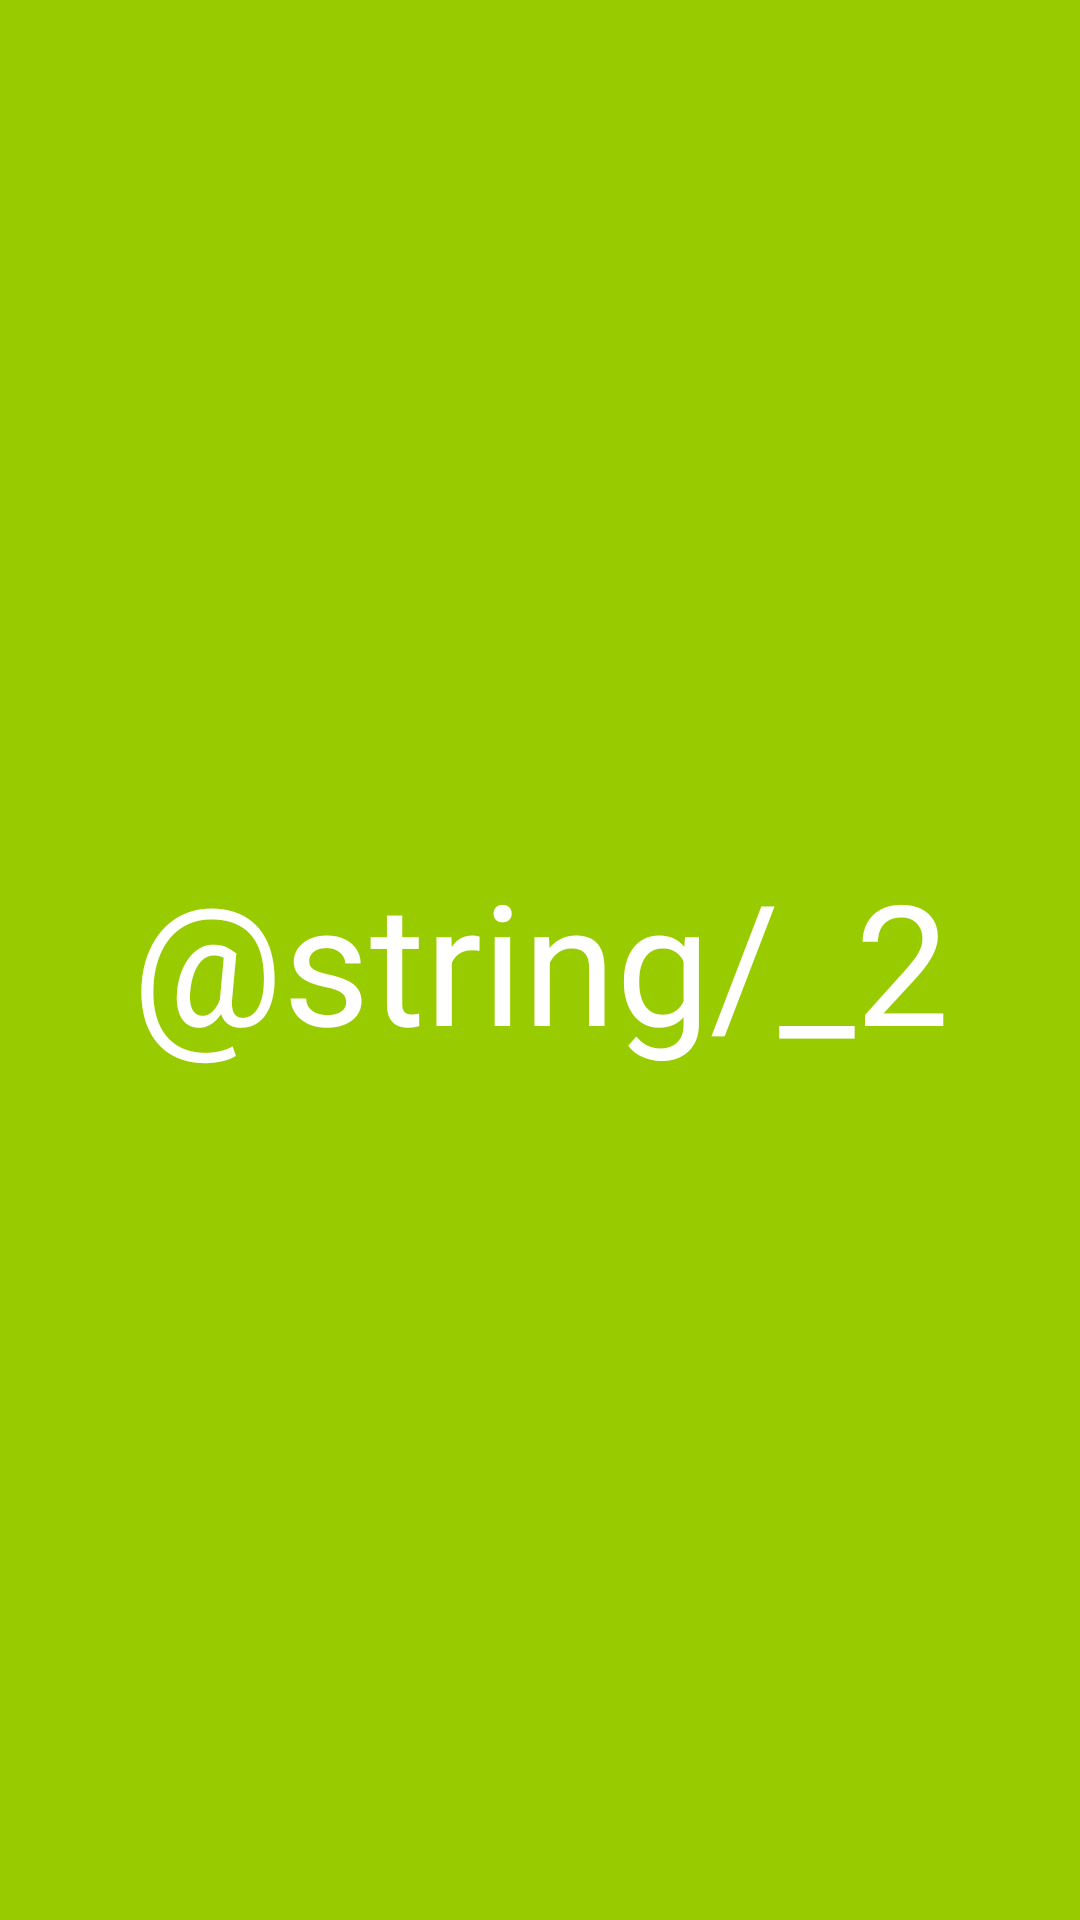

Here is an Android app screen rendered from its layout file. Give the layout XML and the strings, colors and styles it references.
<!-- AndroidManifest.xml: application theme Theme.NavigationDrawerSampleApp -->
<!-- res/layout/fragment_second.xml -->
<?xml version="1.0" encoding="utf-8"?>
<androidx.constraintlayout.widget.ConstraintLayout xmlns:android="http://schemas.android.com/apk/res/android"
    xmlns:app="http://schemas.android.com/apk/res-auto"
    xmlns:tools="http://schemas.android.com/tools"
    android:layout_width="match_parent"
    android:layout_height="match_parent"
    tools:context=".FirstFragment"
    android:background="@android:color/holo_green_light">

    <TextView
        android:id="@+id/tv_two"
        android:layout_width="wrap_content"
        android:layout_height="wrap_content"
        android:text="@string/_2"
        android:textColor="@color/white"
        android:textSize="56sp"
        app:layout_constraintBottom_toBottomOf="parent"
        app:layout_constraintEnd_toEndOf="parent"
        app:layout_constraintStart_toStartOf="parent"
        app:layout_constraintTop_toTopOf="parent" />

</androidx.constraintlayout.widget.ConstraintLayout>
<!-- resources referenced by this layout -->
<resources>
  <style name="Theme.NavigationDrawerSampleApp" parent="Theme.MaterialComponents.DayNight.DarkActionBar">
          
          <item name="colorPrimary">@color/purple_500</item>
          <item name="colorPrimaryVariant">@color/purple_700</item>
          <item name="colorOnPrimary">@color/white</item>
          
          <item name="colorSecondary">@color/teal_200</item>
          <item name="colorSecondaryVariant">@color/teal_700</item>
          <item name="colorOnSecondary">@color/black</item>
          
          <item name="android:statusBarColor">?attr/colorPrimaryVariant</item>
          
      </style>
  <!-- not gathered from this repository: default colours our renderer supplied (Android Studio template values) -->
  <color name="purple_500">#FF6200EE</color>
  <color name="purple_700">#FF3700B3</color>
  <color name="teal_200">#FF03DAC5</color>
  <color name="teal_700">#FF018786</color>
  <color name="black">#FF000000</color>
  <color name="white">#FFFFFFFF</color>
</resources>
